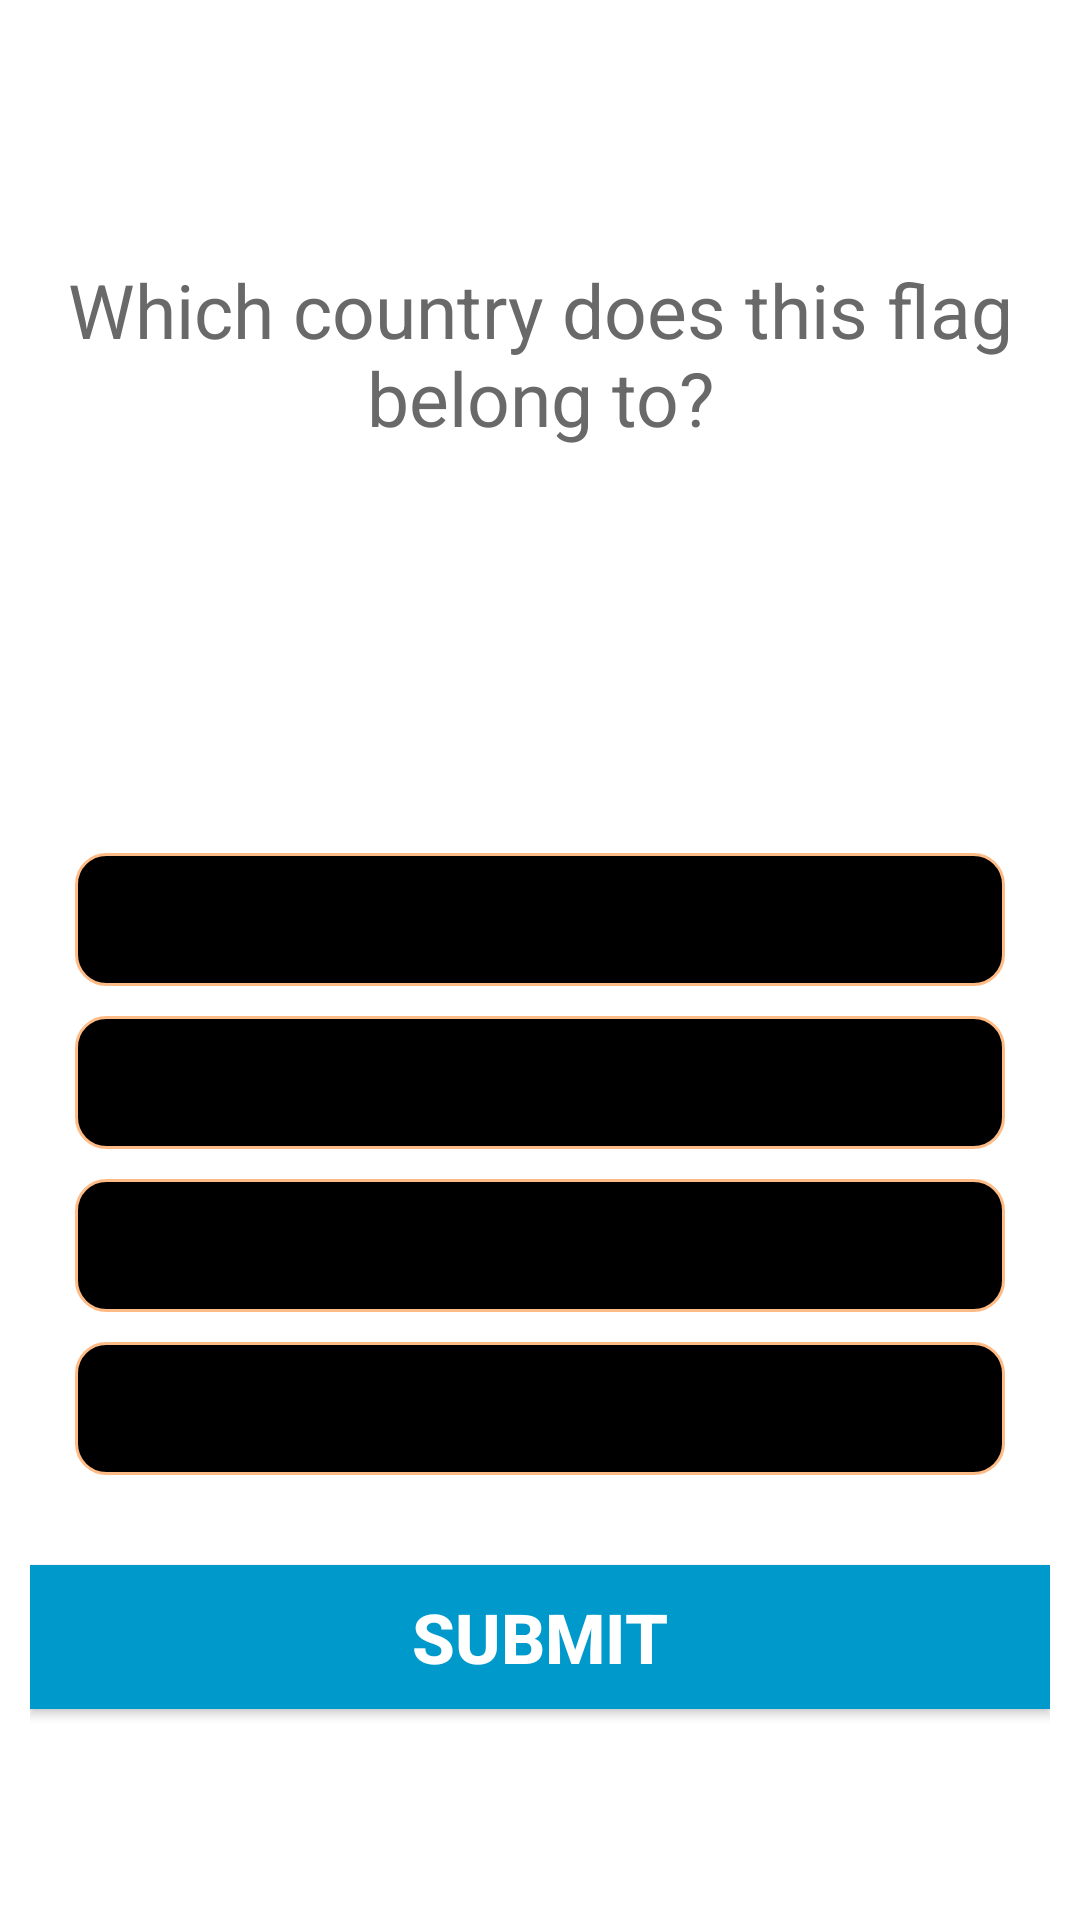

Produce the Android XML layout that renders to this screen, including the resource entries it uses.
<!-- AndroidManifest.xml: application theme NoActionBarTheme -->
<!-- res/layout/activity_quiz_question.xml -->
<?xml version="1.0" encoding="utf-8"?>
<ScrollView xmlns:android="http://schemas.android.com/apk/res/android"
    xmlns:app="http://schemas.android.com/apk/res-auto"
    xmlns:tools="http://schemas.android.com/tools"
    android:layout_width="match_parent"
    android:layout_height="match_parent"
    android:background="#FFFFFF"
    android:fillViewport="true"
    tools:context=".QuizQuestion">

    <LinearLayout
        android:layout_width="match_parent"
        android:layout_height="match_parent"
        android:gravity="center"
        android:orientation="vertical"
        android:padding="10sp">

        <TextView
            android:id="@+id/tv_text"
            android:layout_width="match_parent"
            android:layout_height="wrap_content"
            android:layout_marginTop="16sp"
            android:gravity="center"
            android:text="Which country does this flag belong to?"
            android:textColor="@color/grey"
            android:textSize="25dp" />

        <ImageView
            android:id="@+id/iv_image"
            android:layout_width="wrap_content"
            android:layout_height="wrap_content"
            android:layout_margin="16sp"
            android:src="@drawable/ic_flag_of_argentina" />

        <LinearLayout
            android:id="@+id/ll_progress_details"
            android:layout_width="match_parent"
            android:layout_height="wrap_content"
            android:layout_margin="16dp"
            android:gravity="center_vertical"
            android:orientation="horizontal"
            android:padding="8dp">

            <ProgressBar
                android:id="@+id/progressBar"
                style="?android:attr/progressBarStyleHorizontal"
                android:layout_width="0dp"
                android:layout_height="wrap_content"
                android:layout_weight="1"
                android:indeterminate="false"
                android:max="10"
                android:minHeight="50dp"
                android:progress="0" />

            <TextView
                android:id="@+id/tv_pbtext"
                android:layout_width="wrap_content"
                android:layout_height="wrap_content"
                android:layout_marginLeft="15dp"
                android:text="0/10"
                android:textColorHint="@color/grey"
                android:textSize="10dp" />


        </LinearLayout>
        <TextView
            android:id="@+id/tv_option1"
            android:layout_width="match_parent"
            android:layout_height="wrap_content"
            android:layout_marginLeft="15dp"
            android:layout_marginRight="15dp"
            android:layout_marginTop="5dp"
            android:layout_marginBottom="5dp"
            android:background="@drawable/default_option_border_bg"
            android:padding="12dp"
            android:textSize="15sp"
            android:textColor="@color/white"
            tools:text = "Google"
            android:gravity="center"
            />
        <TextView
            android:id="@+id/tv_option2"
            android:layout_width="match_parent"
            android:layout_height="wrap_content"
            android:layout_marginLeft="15dp"
            android:layout_marginRight="15dp"
            android:layout_marginTop="5dp"
            android:layout_marginBottom="5dp"
            android:background="@drawable/default_option_border_bg"
            android:padding="12dp"
            android:textSize="15sp"
            android:textColor="@color/white"
            tools:text = "Google"
            android:gravity="center"/>
        <TextView
            android:id="@+id/tv_option3"
            android:layout_width="match_parent"
            android:layout_height="wrap_content"
            android:layout_marginLeft="15dp"
            android:layout_marginRight="15dp"
            android:layout_marginTop="5dp"
            android:layout_marginBottom="5dp"
            android:background="@drawable/default_option_border_bg"
            android:padding="12dp"
            android:textSize="15sp"
            android:textColor="@color/white"
            tools:text = "Google"
            android:gravity="center"/>
        <TextView
            android:id="@+id/tv_option4"
            android:layout_width="match_parent"
            android:layout_height="wrap_content"
            android:layout_marginLeft="15dp"
            android:layout_marginRight="15dp"
            android:layout_marginTop="5dp"
            android:layout_marginBottom="5dp"
            android:background="@drawable/default_option_border_bg"
            android:textSize="15sp"
            android:textColor="@color/white"
            android:padding="12dp"
            tools:text="Apple"
            android:gravity="center"/>

        <Button
            android:id="@+id/btnsubmit"
            android:layout_width="match_parent"
            android:layout_height="wrap_content"
            android:layout_marginTop="25dp"
            android:background="@android:color/holo_blue_dark"
            android:text="Submit"
            android:textColor="@color/white"
            android:textSize="23sp"
            android:textStyle="bold" />

    </LinearLayout>

</ScrollView>
<!-- resources referenced by this layout -->
<resources>
  <color name="grey">#696969</color>
  <color name="white">#FFFFFFFF</color>
  <!-- drawable default_option_border_bg (drawable) -->
  <?xml version="1.0" encoding="utf-8"?>
  <shape xmlns:android="http://schemas.android.com/apk/res/android"
      android:shape="rectangle">
      <stroke android:color="@color/peach"
          android:width="1dp"/>
      <solid android:color="@color/black"/>
      <corners android:radius="10dp"/>
  
  
  
  </shape>
  <style name="NoActionBarTheme" parent="Theme.MaterialComponents.NoActionBar">
          <item name="colorPrimary">@color/peach</item>
          <item name="colorPrimaryVariant">@color/orange</item>
          <item name="colorOnPrimary">@color/white</item>
          
          <item name="colorSecondary">@color/teal_200</item>
          <item name="colorSecondaryVariant">@color/teal_700</item>
          <item name="colorOnSecondary">@color/black</item>
  
      </style>
  <color name="peach">#FFBB86</color>
  <color name="black">#FF000000</color>
  <color name="orange">#FF6200</color>
  <color name="teal_200">#FF03DAC5</color>
  <color name="teal_700">#FF018786</color>
</resources>
